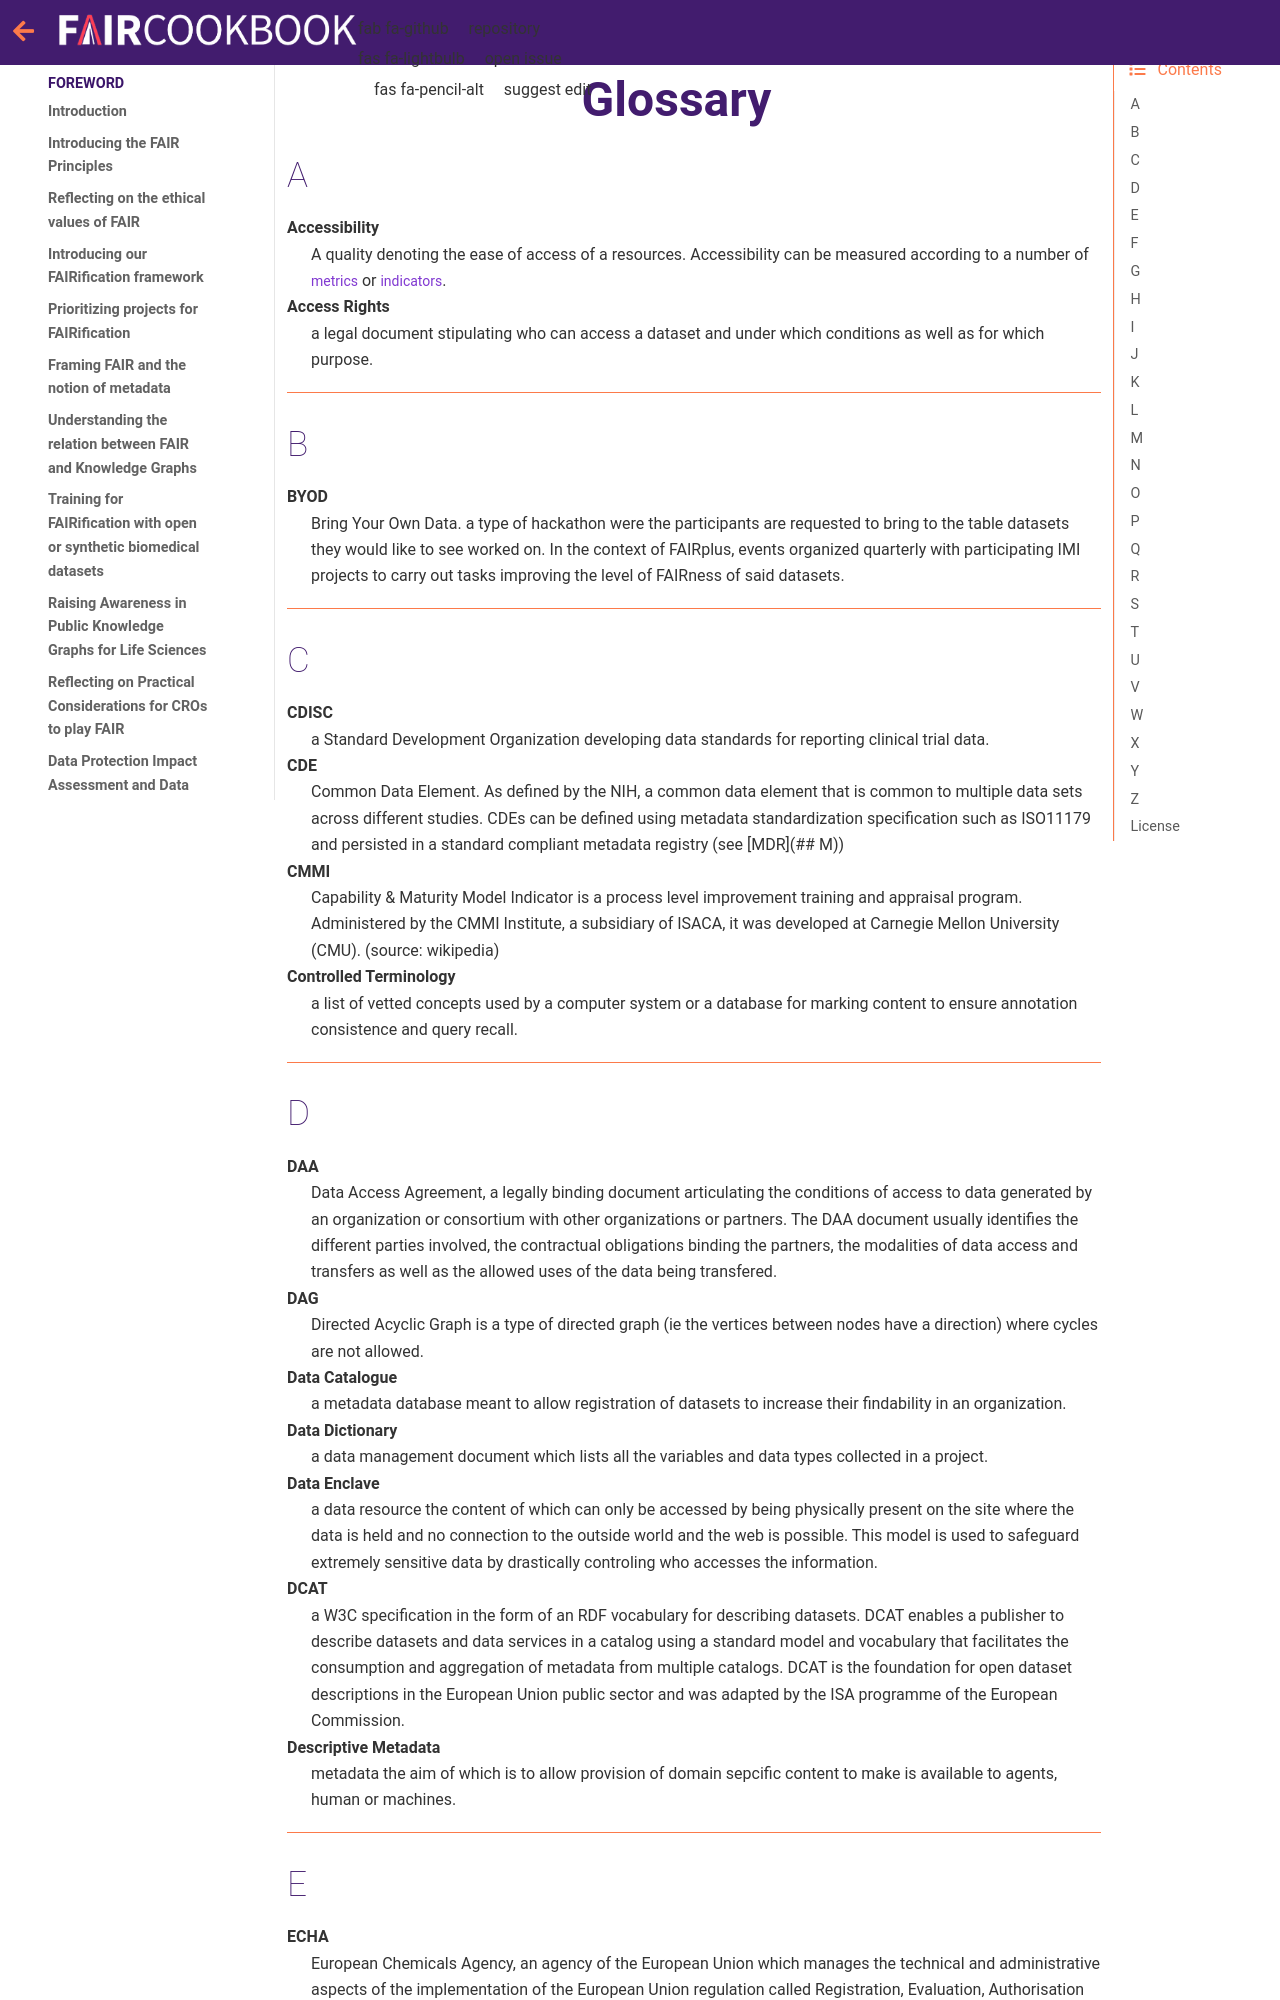

repository: FAIRplus/the-fair-cookbook · page: content/recipes/introduction/glossary-fair-terms.html · generator: jekyll

(fcb-glossary)=
#  Glossary


## A
```{glossary}

Accessibility
	A quality denoting the ease of access of a resources. Accessibility can be measured according to a number of `metrics` or `indicators`.

Access Rights
	a legal document stipulating who can access a dataset and under which conditions as well as for which purpose.
```

---

## B
```{glossary}
BYOD
	Bring Your Own Data. a type of hackathon were the participants are requested to bring to the table datasets they would like to see worked on. In the context of FAIRplus, events organized quarterly with participating IMI projects to carry out tasks improving the level of FAIRness of said datasets.
```

---

## C
```{glossary}
CDISC
	a Standard Development Organization developing data standards for reporting clinical trial data.

CDE
	Common Data Element. As defined by the NIH, a common data element that is common to multiple data sets across different studies. CDEs can be defined using metadata standardization specification such as ISO11179 and persisted in a standard compliant metadata registry (see [MDR](## M))

CMMI
	Capability & Maturity Model Indicator is a process level improvement training and appraisal program. Administered by the CMMI Institute, a subsidiary of ISACA, it was developed at Carnegie Mellon University (CMU). (source: wikipedia)

Controlled Terminology
	a list of vetted concepts used by a computer system or a database for marking content to ensure annotation consistence and query recall.
```

---
